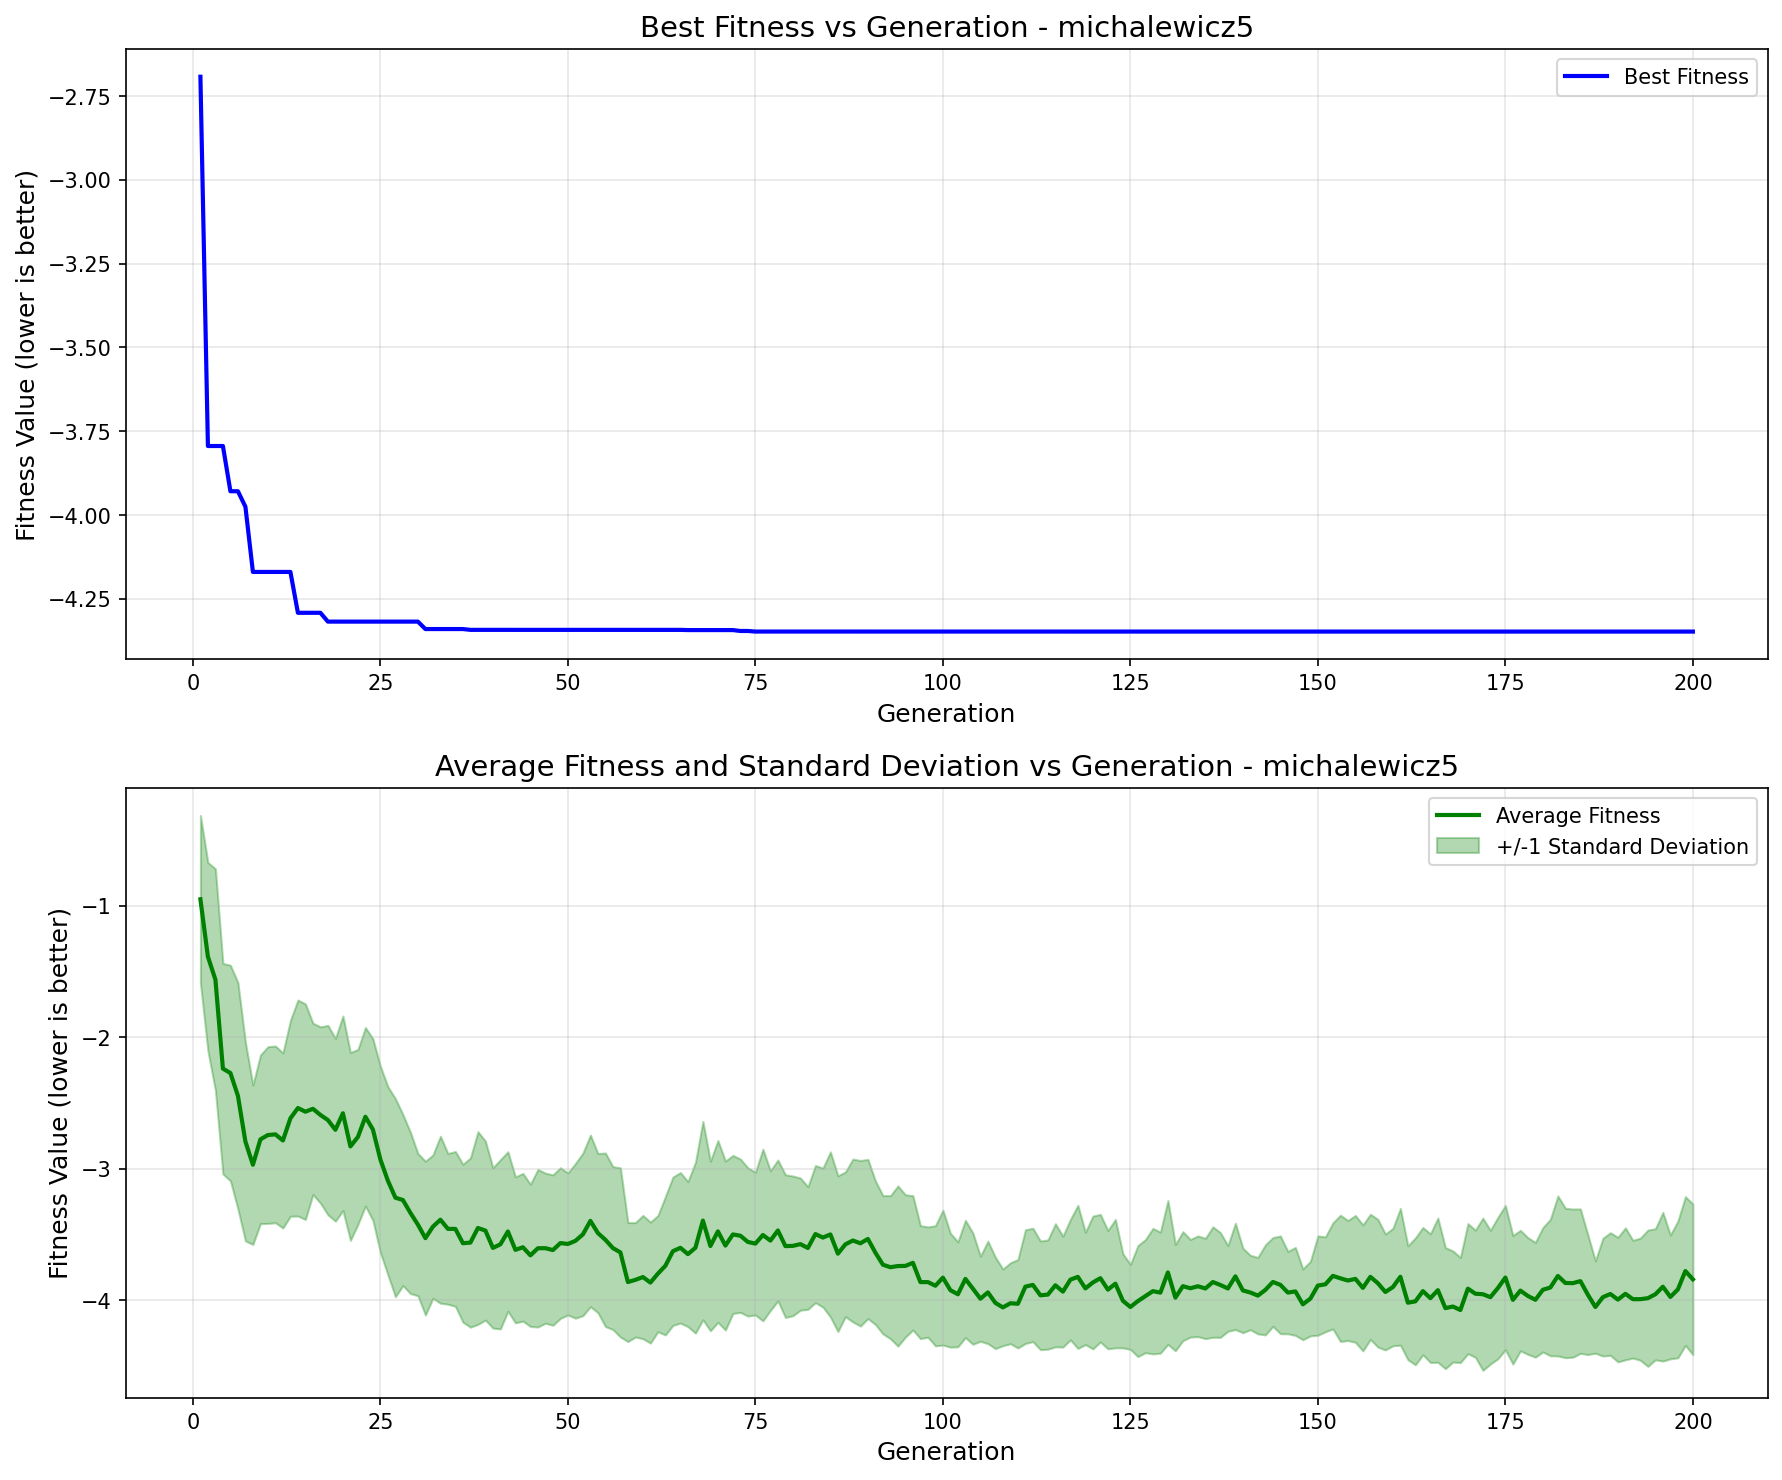

The file beside this chart, header and first rows:
generation, best_fitness, best_individual, mean_fitness, std_dev
1, -2.692, [1, 0, 1, 1, 0, 0, 0, 1, 0, 1, 0, 1, 0, …, -0.9511, 0.6375
2, -3.794, [1, 0, 1, 0, 1, 1, 1, 1, 0, 0, 0, 0, 0, …, -1.388, 0.7172
3, -3.794, [1, 0, 1, 0, 1, 1, 1, 1, 0, 0, 0, 0, 0, …, -1.562, 0.8434
4, -3.794, [1, 0, 1, 0, 1, 1, 1, 1, 0, 0, 0, 0, 0, …, -2.24, 0.8011
5, -3.929, [1, 0, 1, 1, 0, 1, 1, 1, 0, 0, 0, 0, 0, …, -2.273, 0.8203
6, -3.929, [1, 0, 1, 1, 0, 1, 1, 1, 0, 0, 0, 0, 0, …, -2.446, 0.8617
7, -3.975, [1, 0, 1, 1, 0, 0, 0, 1, 1, 1, 0, 1, 1, …, -2.794, 0.7561
8, -4.17, [1, 0, 1, 1, 0, 0, 1, 1, 0, 1, 1, 0, 0, …, -2.971, 0.6064
9, -4.17, [1, 0, 1, 1, 0, 0, 1, 1, 0, 1, 1, 0, 0, …, -2.778, 0.6414
10, -4.17, [1, 0, 1, 1, 0, 0, 1, 1, 0, 1, 1, 0, 0, …, -2.745, 0.6725
11, -4.17, [1, 0, 1, 1, 0, 0, 1, 1, 0, 1, 1, 0, 0, …, -2.74, 0.6723
12, -4.17, [1, 0, 1, 1, 0, 0, 1, 1, 0, 1, 1, 0, 0, …, -2.786, 0.6661
13, -4.17, [1, 0, 1, 1, 0, 0, 1, 1, 0, 1, 1, 0, 0, …, -2.618, 0.745
14, -4.292, [1, 0, 1, 1, 0, 0, 0, 0, 0, 1, 0, 1, 1, …, -2.54, 0.8218
15, -4.292, [1, 0, 1, 1, 0, 0, 0, 0, 0, 1, 0, 1, 1, …, -2.567, 0.8201
16, -4.292, [1, 0, 1, 1, 0, 0, 0, 0, 0, 1, 0, 1, 1, …, -2.545, 0.652
17, -4.292, [1, 0, 1, 1, 0, 0, 0, 0, 0, 1, 0, 1, 1, …, -2.592, 0.6707
18, -4.318, [1, 0, 1, 1, 0, 1, 0, 0, 1, 1, 1, 1, 1, …, -2.631, 0.7206
19, -4.318, [1, 0, 1, 1, 0, 1, 0, 0, 1, 1, 1, 1, 1, …, -2.705, 0.6956
20, -4.318, [1, 0, 1, 1, 0, 1, 0, 0, 1, 1, 1, 1, 1, …, -2.579, 0.7401
21, -4.318, [1, 0, 1, 1, 0, 1, 0, 0, 1, 1, 1, 1, 1, …, -2.832, 0.715
22, -4.318, [1, 0, 1, 1, 0, 1, 0, 0, 1, 1, 1, 1, 1, …, -2.76, 0.6659
23, -4.318, [1, 0, 1, 1, 0, 1, 0, 0, 1, 1, 1, 1, 1, …, -2.606, 0.679
24, -4.318, [1, 0, 1, 1, 0, 1, 0, 0, 1, 1, 1, 1, 1, …, -2.703, 0.6913
25, -4.318, [1, 0, 1, 1, 0, 1, 0, 0, 1, 1, 1, 1, 1, …, -2.932, 0.7095
26, -4.318, [1, 0, 1, 1, 0, 1, 0, 0, 1, 1, 1, 1, 1, …, -3.093, 0.716
27, -4.318, [1, 0, 1, 1, 0, 1, 0, 0, 1, 1, 1, 1, 1, …, -3.222, 0.7541
28, -4.318, [1, 0, 1, 1, 0, 1, 0, 0, 1, 1, 1, 1, 1, …, -3.239, 0.6509
29, -4.318, [1, 0, 1, 1, 0, 1, 0, 0, 1, 1, 1, 1, 1, …, -3.337, 0.614
30, -4.318, [1, 0, 1, 1, 0, 1, 0, 0, 1, 1, 1, 1, 1, …, -3.427, 0.5412
31, -4.34, [1, 0, 1, 1, 0, 0, 1, 0, 1, 1, 1, 1, 1, …, -3.529, 0.5856
32, -4.34, [1, 0, 1, 1, 0, 0, 1, 0, 1, 1, 1, 1, 1, …, -3.442, 0.5452
33, -4.34, [1, 0, 1, 1, 0, 0, 1, 0, 1, 1, 1, 1, 1, …, -3.389, 0.6354
34, -4.34, [1, 0, 1, 1, 0, 0, 1, 0, 1, 1, 1, 1, 1, …, -3.459, 0.5736
35, -4.34, [1, 0, 1, 1, 0, 0, 1, 0, 1, 1, 1, 1, 1, …, -3.459, 0.5891
36, -4.34, [1, 0, 1, 1, 0, 0, 1, 0, 1, 1, 1, 1, 1, …, -3.568, 0.6008
37, -4.342, [1, 0, 1, 1, 0, 0, 1, 0, 1, 1, 1, 1, 1, …, -3.563, 0.6438
38, -4.342, [1, 0, 1, 1, 0, 0, 1, 0, 1, 1, 1, 1, 1, …, -3.452, 0.7332
39, -4.342, [1, 0, 1, 1, 0, 0, 1, 0, 1, 1, 1, 1, 1, …, -3.472, 0.6809
40, -4.342, [1, 0, 1, 1, 0, 0, 1, 0, 1, 1, 1, 1, 1, …, -3.604, 0.61
41, -4.342, [1, 0, 1, 1, 0, 0, 1, 0, 1, 1, 1, 1, 1, …, -3.576, 0.6442
42, -4.342, [1, 0, 1, 1, 0, 0, 1, 0, 1, 1, 1, 1, 1, …, -3.479, 0.607
43, -4.342, [1, 0, 1, 1, 0, 0, 1, 0, 1, 1, 1, 1, 1, …, -3.618, 0.5555
44, -4.342, [1, 0, 1, 1, 0, 0, 1, 0, 1, 1, 1, 1, 1, …, -3.599, 0.5619
45, -4.342, [1, 0, 1, 1, 0, 0, 1, 0, 1, 1, 1, 1, 1, …, -3.66, 0.5409
46, -4.342, [1, 0, 1, 1, 0, 0, 1, 0, 1, 1, 1, 1, 1, …, -3.606, 0.5996
47, -4.342, [1, 0, 1, 1, 0, 0, 1, 0, 1, 1, 1, 1, 1, …, -3.606, 0.5712
48, -4.342, [1, 0, 1, 1, 0, 0, 1, 0, 1, 1, 1, 1, 1, …, -3.62, 0.5724
49, -4.342, [1, 0, 1, 1, 0, 0, 1, 0, 1, 1, 1, 1, 1, …, -3.567, 0.5732
50, -4.342, [1, 0, 1, 1, 0, 0, 1, 0, 1, 1, 1, 1, 1, …, -3.574, 0.5404
51, -4.342, [1, 0, 1, 1, 0, 0, 1, 0, 1, 1, 1, 1, 1, …, -3.55, 0.5884
52, -4.342, [1, 0, 1, 1, 0, 0, 1, 0, 1, 1, 1, 1, 1, …, -3.5, 0.6187
53, -4.342, [1, 0, 1, 1, 0, 0, 1, 0, 1, 1, 1, 1, 1, …, -3.398, 0.6531
54, -4.342, [1, 0, 1, 1, 0, 0, 1, 0, 1, 1, 1, 1, 1, …, -3.491, 0.6056
55, -4.342, [1, 0, 1, 1, 0, 0, 1, 0, 1, 1, 1, 1, 1, …, -3.542, 0.6602
56, -4.342, [1, 0, 1, 1, 0, 0, 1, 0, 1, 1, 1, 1, 1, …, -3.605, 0.6198
57, -4.342, [1, 0, 1, 1, 0, 0, 1, 0, 1, 1, 1, 1, 1, …, -3.638, 0.6437
58, -4.342, [1, 0, 1, 1, 0, 0, 1, 0, 1, 1, 1, 1, 1, …, -3.863, 0.4529
59, -4.342, [1, 0, 1, 1, 0, 0, 1, 0, 1, 1, 1, 1, 1, …, -3.846, 0.4354
60, -4.342, [1, 0, 1, 1, 0, 0, 1, 0, 1, 1, 1, 1, 1, …, -3.825, 0.4692
... 140 more rows
